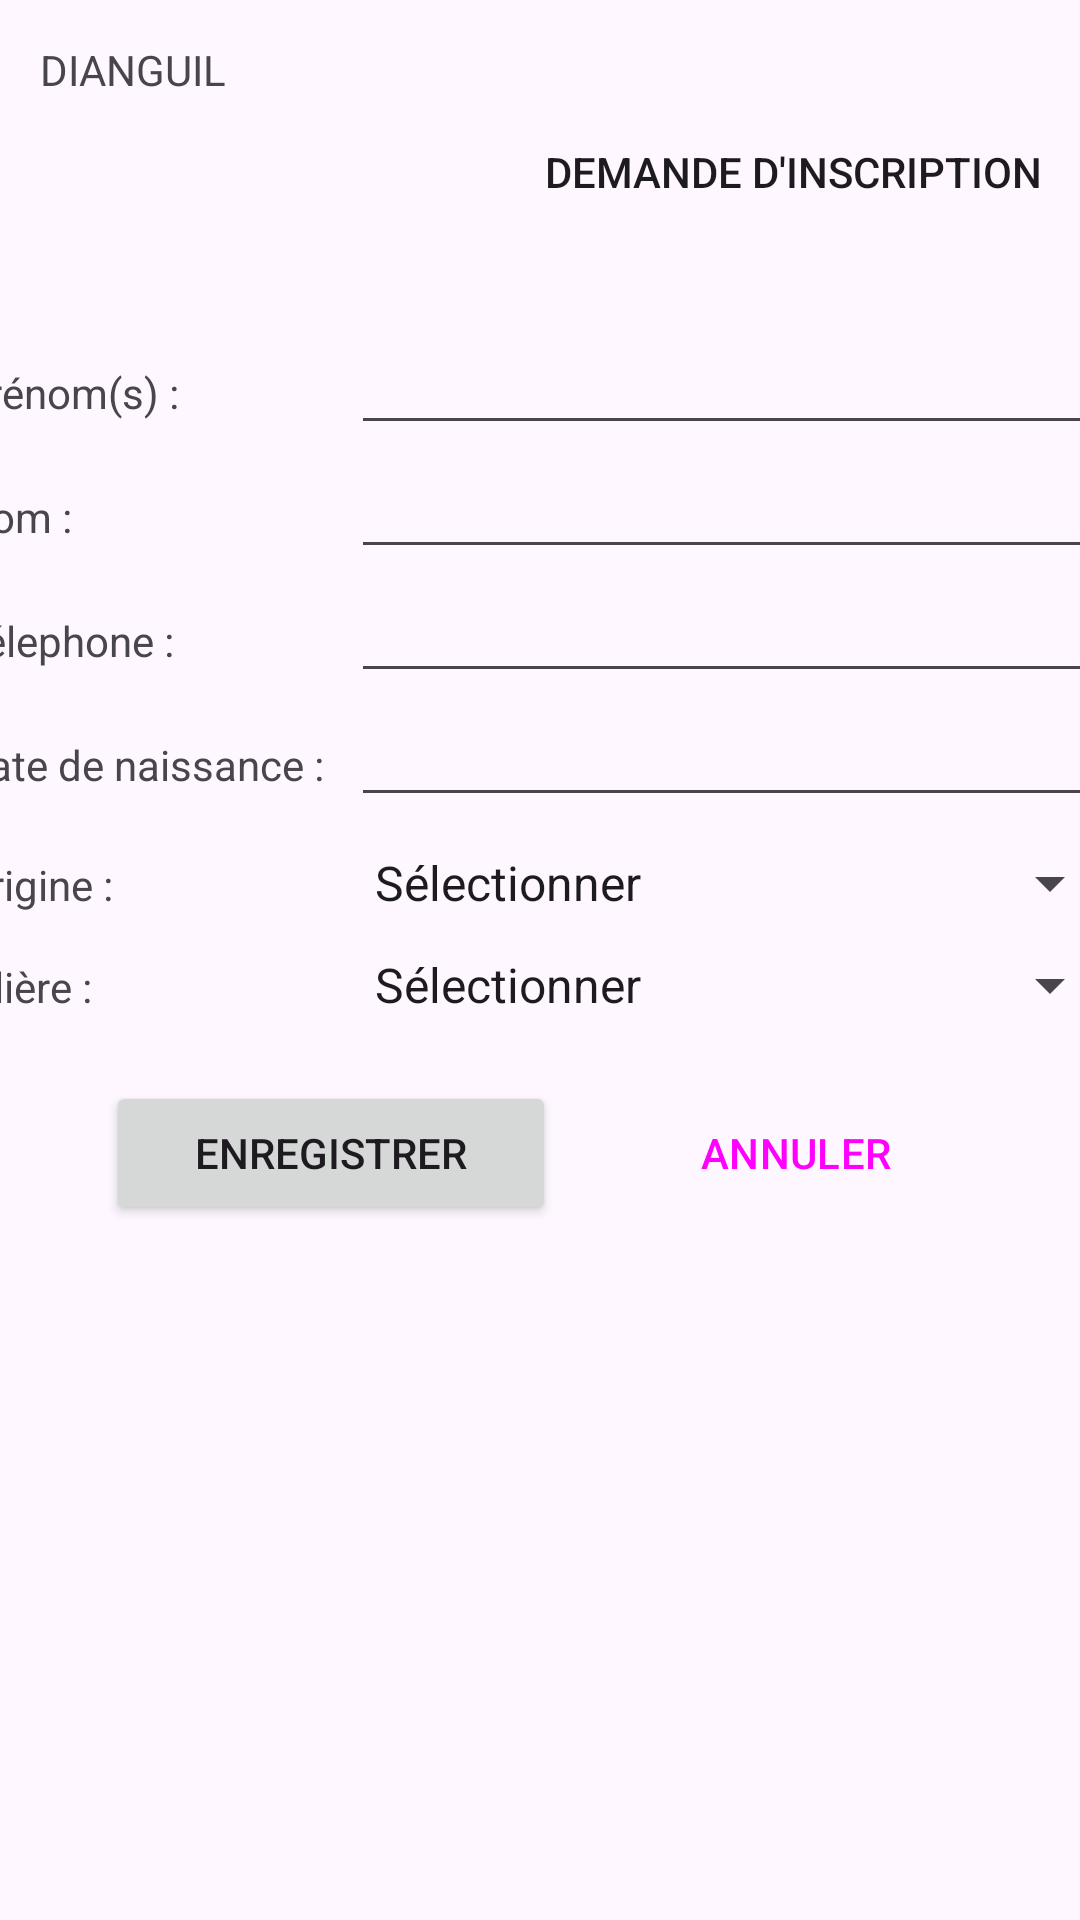

This screen was rendered from an Android layout file. Write that file and the resources it references.
<!-- AndroidManifest.xml: application theme Theme.Preinscription -->
<!-- res/layout/activity_demande_infos.xml -->
<?xml version="1.0" encoding="utf-8"?>
<androidx.constraintlayout.widget.ConstraintLayout xmlns:android="http://schemas.android.com/apk/res/android"
    xmlns:app="http://schemas.android.com/apk/res-auto"
    xmlns:tools="http://schemas.android.com/tools"
    android:layout_width="match_parent"
    android:layout_height="match_parent"
    tools:context=".demande_infos"
    >

    <include
        android:id="@+id/head"
        layout="@layout/header"
        tools:layout_editor_absoluteX="-15dp"
        tools:layout_editor_absoluteY="85dp" />

    <TextView
        android:id="@+id/demande_title"
        android:layout_width="wrap_content"
        android:layout_height="wrap_content"
        android:text="@string/msg_demande"
        android:textAppearance="@style/TextAppearance.AppCompat.Body2"
        app:layout_constraintBottom_toBottomOf="parent"
        app:layout_constraintEnd_toEndOf="parent"
        app:layout_constraintHorizontal_bias="0.937"
        app:layout_constraintStart_toStartOf="parent"
        app:layout_constraintTop_toTopOf="parent"
        app:layout_constraintVertical_bias="0.077" />

    <LinearLayout
        android:layout_width="407dp"
        android:layout_height="351dp"
        android:orientation="vertical"
        android:padding="10dp"
        app:layout_constraintBottom_toBottomOf="parent"
        app:layout_constraintEnd_toEndOf="parent"

        app:layout_constraintStart_toStartOf="parent"
        app:layout_constraintTop_toBottomOf="@+id/demande_title"
        app:layout_constraintVertical_bias="0.137">

        
        <LinearLayout
            android:id="@+id/bloc_prenom"
            android:layout_width="match_parent"
            android:layout_height="wrap_content"
            app:layout_constraintEnd_toEndOf="parent"
            app:layout_constraintStart_toStartOf="parent"
            app:layout_constraintTop_toBottomOf="@+id/demande_title">

            <TextView
                android:id="@+id/iprenom"
                android:layout_width="130dp"
                android:layout_height="wrap_content"
                android:text="@string/firstname" />

            <EditText
                android:id="@+id/prenom"
                android:layout_width="match_parent"
                android:layout_height="wrap_content"
                android:inputType="text" />

        </LinearLayout>

        
        <LinearLayout
            android:id="@+id/bloc_nom"
            android:layout_width="match_parent"
            android:layout_height="wrap_content"
            app:layout_constraintEnd_toEndOf="parent"
            app:layout_constraintStart_toStartOf="parent"
            app:layout_constraintTop_toBottomOf="@+id/bloc_prenom">

            <TextView
                android:id="@+id/inom"
                android:layout_width="130dp"
                android:layout_height="wrap_content"
                android:text="@string/lastname" />

            <EditText
                android:id="@+id/nom"
                android:layout_width="match_parent"
                android:layout_height="wrap_content"
                android:inputType="text" />

        </LinearLayout>

        
        <LinearLayout
            android:id="@+id/bloc_tel"
            android:layout_width="match_parent"
            android:layout_height="wrap_content"
            app:layout_constraintEnd_toEndOf="parent"
            app:layout_constraintStart_toStartOf="parent"
            app:layout_constraintTop_toBottomOf="@+id/bloc_nom">

            <TextView
                android:id="@+id/itel"
                android:layout_width="130dp"
                android:layout_height="wrap_content"
                android:text="@string/phone_number" />

            <EditText
                android:id="@+id/tel"
                android:layout_width="match_parent"
                android:layout_height="wrap_content"
                android:inputType="number" />

        </LinearLayout>

        
        <LinearLayout
            android:id="@+id/bloc_naiss"
            android:layout_width="match_parent"
            android:layout_height="wrap_content"
            app:layout_constraintEnd_toEndOf="parent"
            app:layout_constraintStart_toStartOf="parent"
            app:layout_constraintTop_toBottomOf="@+id/bloc_tel">

            <TextView
                android:id="@+id/ibirth"
                android:layout_width="130dp"
                android:layout_height="wrap_content"
                android:text="@string/birthday" />

            <EditText
                android:id="@+id/birth"
                android:layout_width="match_parent"
                android:layout_height="wrap_content"
                android:layout_weight="1"
                android:ems="10"
                android:inputType="date" />


        </LinearLayout>

        
        <LinearLayout
            android:id="@+id/bloc_origine"
            android:layout_width="match_parent"
            android:layout_height="wrap_content"
            android:layout_marginTop="10dp"
            app:layout_constraintEnd_toEndOf="parent"
            app:layout_constraintStart_toStartOf="parent"
            app:layout_constraintTop_toBottomOf="@+id/bloc_naiss">

            <TextView
                android:id="@+id/iorigine"
                android:layout_width="130dp"
                android:layout_height="wrap_content"
                android:text="@string/origin" />

            <Spinner
                android:id="@+id/origine"
                android:layout_width="0dp"
                android:layout_height="wrap_content"
                android:layout_weight="1"
                android:entries="@array/pays">
            </Spinner>

        </LinearLayout>

        
        <LinearLayout
            android:id="@+id/bloc_choix"
            android:layout_width="match_parent"
            android:layout_height="wrap_content"
            android:layout_marginTop="10dp"
            app:layout_constraintEnd_toEndOf="parent"
            app:layout_constraintStart_toStartOf="parent"
            app:layout_constraintTop_toBottomOf="@+id/bloc_origine">

            <TextView
                android:id="@+id/ichoix"
                android:layout_width="130dp"
                android:layout_height="wrap_content"
                android:text="@string/department" />

            <Spinner
                android:id="@+id/choix"
                android:layout_width="0dp"
                android:layout_height="wrap_content"
                android:layout_weight="1"
                android:entries="@array/filiere" />

        </LinearLayout>

        
        <LinearLayout
            android:id="@+id/bloc_valider"
            android:layout_width="match_parent"
            android:layout_height="wrap_content"
            android:layout_margin="10dp"
            android:gravity="center"
            android:padding="10dp"
            app:layout_constraintEnd_toEndOf="parent"
            app:layout_constraintStart_toStartOf="parent"
            app:layout_constraintTop_toBottomOf="@+id/bloc_choix">

            <Button
                android:id="@+id/send"
                android:layout_width="150dp"
                android:layout_height="wrap_content"
                android:layout_marginEnd="10dp"
                android:text="@string/save" />

            <Button
                android:id="@+id/cancel"
                style="?android:attr/buttonBarButtonStyle"
                android:layout_width="120dp"
                android:layout_height="wrap_content"
                android:layout_marginStart="10dp"
                android:text="@string/cancel" />


        </LinearLayout>

    </LinearLayout>


</androidx.constraintlayout.widget.ConstraintLayout>
<!-- res/layout/header.xml (included above) -->
<?xml version="1.0" encoding="utf-8"?>
<androidx.constraintlayout.widget.ConstraintLayout xmlns:android="http://schemas.android.com/apk/res/android"
    xmlns:app="http://schemas.android.com/apk/res-auto"
    xmlns:tools="http://schemas.android.com/tools"
    android:layout_width="match_parent"
    android:layout_height="match_parent">

    <TextView
        android:id="@+id/textView2"
        android:layout_width="wrap_content"
        android:layout_height="wrap_content"
        android:text="DIANGUIL"
        app:layout_constraintBottom_toBottomOf="parent"
        app:layout_constraintEnd_toEndOf="parent"
        app:layout_constraintHorizontal_bias="0.045"
        app:layout_constraintStart_toStartOf="parent"
        app:layout_constraintTop_toTopOf="parent"
        app:layout_constraintVertical_bias="0.022" />

    <androidx.constraintlayout.widget.Barrier
        android:layout_width="wrap_content"
        android:layout_height="wrap_content"
        app:barrierDirection="top" />
</androidx.constraintlayout.widget.ConstraintLayout>
<!-- resources referenced by this layout -->
<resources>
  <string-array name="filiere">
          <item>Sélectionner</item>
          <item>Génie Logiciel</item>
          <item>Réseaux</item>
          <item>Infographie</item>
      </string-array>
  <string-array name="pays">
          <item>Sélectionner</item>
          <item>Senegal</item>
          <item>Mali</item>
          <item>Guinée</item>
      </string-array>
  <string name="birthday">Date de naissance :</string>
  <string name="cancel">ANNULER</string>
  <string name="department">Filière :</string>
  <string name="firstname">Prénom(s) :</string>
  <string name="lastname">Nom :</string>
  <string name="msg_demande">DEMANDE D\'INSCRIPTION</string>
  <string name="origin">Origine :</string>
  <string name="phone_number">Télephone :</string>
  <string name="save">ENREGISTRER</string>
  <style name="Theme.Preinscription" parent="Base.Theme.Preinscription" />
  <style name="Base.Theme.Preinscription" parent="Theme.Material3.DayNight.NoActionBar">
          
          
      </style>
</resources>
